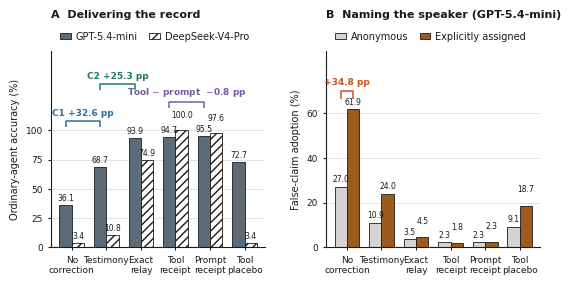

Generate this figure with matplotlib: (Note: this script raises an exception after producing the figure.)
"""Results figure: the delivery ladder across models, and the attribution effect.

Renders at exactly 5.5 in wide so it needs no scaling at \\linewidth in the
NeurIPS single-column layout, which is why the declared font sizes are the
sizes that reach the page. Values are the primary cell (fully connected mesh)
with both ordinary agents pooled, as reported in Section 4. Regenerate with:

    python docs/figures/make_fig_results.py
"""

import matplotlib
matplotlib.use("Agg")
import matplotlib.pyplot as plt
import numpy as np

ARMS = ["No\ncorrection", "Testimony", "Exact\nrelay", "Tool\nreceipt",
        "Prompt\nreceipt", "Tool\nplacebo"]

# Panel A: ordinary-agent accuracy, mesh, assigned attribution.
GPT_ACC = [36.1, 68.7, 93.9, 94.7, 95.5, 72.7]
DS_ACC = [3.4, 10.8, 74.9, 100.0, 97.6, 3.4]

# Panel B: adoption of the injected claim, GPT-5.4-mini, mesh.
TRAP_ANON = [27.0, 10.9, 3.5, 2.3, 2.3, 9.1]
TRAP_ASGN = [61.9, 24.0, 4.5, 1.8, 2.3, 18.7]

INK = "#1a1a1a"
GRID = "#dcdcdc"
STEEL = "#5b6b78"
LIGHT = "#d4d4d4"
ACCENT = "#9c5a1c"
BLUE = "#2e6f9e"
GREEN = "#1e7a63"
PURPLE = "#7a5aa6"
RED = "#c4551f"

plt.rcParams.update({
    "font.family": "sans-serif",
    "font.sans-serif": ["Helvetica", "Arial", "DejaVu Sans"],
    "font.size": 7,
    "axes.edgecolor": INK,
    "axes.linewidth": 0.8,
    "xtick.color": INK,
    "ytick.color": INK,
    "text.color": INK,
    "axes.labelcolor": INK,
    "pdf.fonttype": 42,
    "ps.fonttype": 42,
})

fig, (axA, axB) = plt.subplots(1, 2, figsize=(5.5, 2.75))
x = np.arange(len(ARMS))
w = 0.36


def values(ax, xs, vals, pad, against=None, lift=6.0):
    """Label each bar, lifting the second of a close pair clear of the first.

    Two labels above bars of similar height collide horizontally however small
    the type, so the fix has to be vertical rather than a smaller font.
    """
    for i, (xi, v) in enumerate(zip(xs, vals)):
        dy = lift if against and abs(v - against[i]) < 12 else 0.0
        ax.text(xi, v + pad + dy, f"{v:.1f}", ha="center", va="bottom",
                fontsize=5.5)


def bracket(ax, x0, x1, y, label, color, drop, gap):
    """Span the two bars a contrast compares, and label the gap.

    The intervals are on paired differences rather than on the plotted levels,
    so the annotation belongs on the gap, not on either bar.
    """
    ax.plot([x0, x0, x1, x1], [y - drop, y, y, y - drop],
            color=color, lw=1.1, clip_on=False, solid_capstyle="butt")
    ax.text((x0 + x1) / 2, y + gap, label, ha="center", va="bottom",
            fontsize=6.5, fontweight="bold", color=color)


def frame(ax, title, ylabel, ymax, ticks):
    ax.set_axisbelow(True)
    ax.yaxis.grid(True, color=GRID, lw=0.6)
    ax.set_ylabel(ylabel, fontsize=7)
    ax.set_ylim(0, ymax)
    ax.set_yticks(ticks)
    ax.set_xticks(x)
    ax.set_xticklabels(ARMS, fontsize=6.5)
    ax.set_xlim(-0.6, 5.6)
    ax.spines[["top", "right"]].set_visible(False)
    ax.tick_params(length=2.5, labelsize=6.5)
    ax.set_title(title, loc="left", fontsize=8, fontweight="bold", pad=24)
    ax.legend(frameon=False, fontsize=7, ncol=2, handlelength=1.1,
              columnspacing=1.2, handletextpad=0.5,
              loc="lower left", bbox_to_anchor=(0.0, 1.005))


# ---- Panel A -------------------------------------------------------------
axA.bar(x - w / 2, GPT_ACC, w, label="GPT-5.4-mini",
        color=STEEL, edgecolor=INK, linewidth=0.6)
axA.bar(x + w / 2, DS_ACC, w, label="DeepSeek-V4-Pro",
        color="white", edgecolor=INK, linewidth=0.6, hatch="////")
values(axA, x - w / 2, GPT_ACC, 2.0)
values(axA, x + w / 2, DS_ACC, 2.0, against=GPT_ACC, lift=7.0)

bracket(axA, -w / 2, 1 - w / 2, 108, "C1 +32.6 pp", BLUE, 5.0, 3.0)
bracket(axA, 1 - w / 2, 2 - w / 2, 140, "C2 +25.3 pp", GREEN, 5.0, 3.0)
bracket(axA, 3 - w / 2, 4 - w / 2, 124, "Tool $-$ prompt  $-$0.8 pp",
        PURPLE, 5.0, 3.0)

frame(axA, "A  Delivering the record", "Ordinary-agent accuracy (%)",
      168, [0, 25, 50, 75, 100])

# ---- Panel B -------------------------------------------------------------
axB.bar(x - w / 2, TRAP_ANON, w, label="Anonymous",
        color=LIGHT, edgecolor=INK, linewidth=0.6)
axB.bar(x + w / 2, TRAP_ASGN, w, label="Explicitly assigned",
        color=ACCENT, edgecolor=INK, linewidth=0.6)
values(axB, x - w / 2, TRAP_ANON, 1.3)
values(axB, x + w / 2, TRAP_ASGN, 1.3, against=TRAP_ANON, lift=4.0)

bracket(axB, -w / 2, w / 2, 70, "+34.8 pp", RED, 3.5, 2.0)

frame(axB, "B  Naming the speaker (GPT-5.4-mini)",
      "False-claim adoption (%)", 88, [0, 20, 40, 60])

fig.tight_layout(pad=0.5, w_pad=1.8)
fig.savefig("docs/figures/fig_results.pdf", bbox_inches="tight",
            pad_inches=0.02)
fig.savefig("docs/figures/fig_results.png", dpi=300, bbox_inches="tight",
            pad_inches=0.02)
print("wrote docs/figures/fig_results.pdf and .png")
